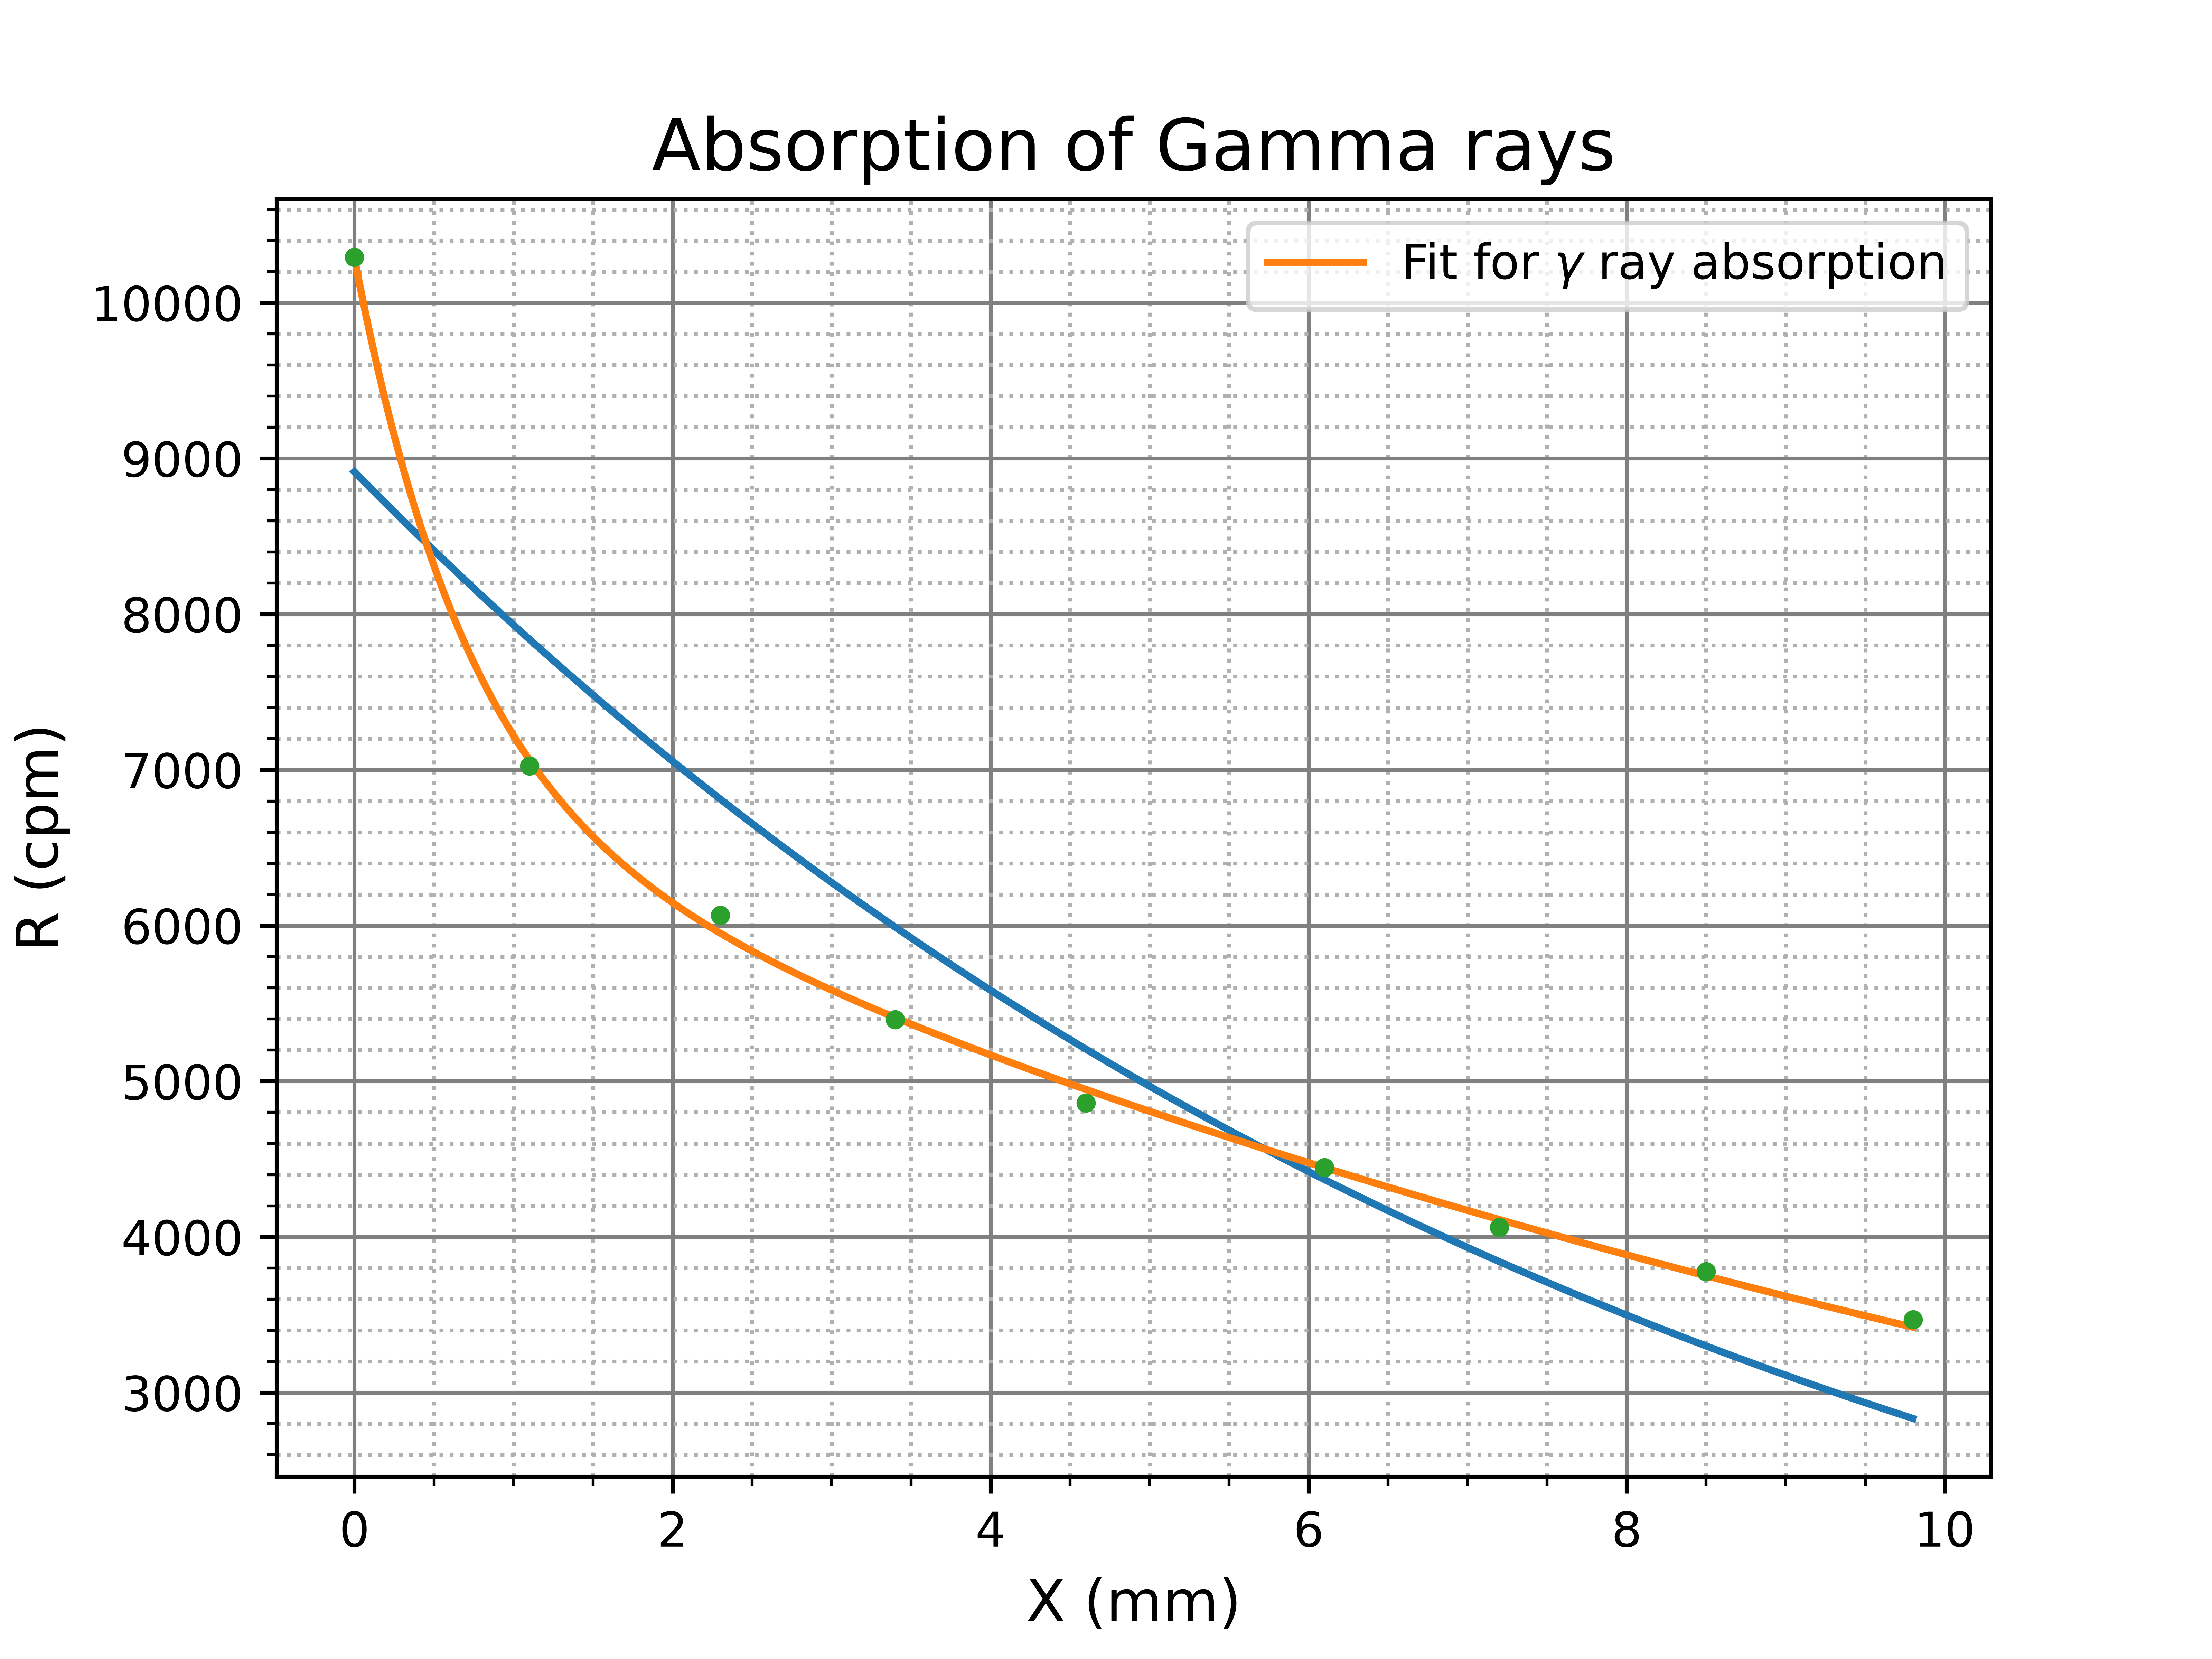

Write the Python code that produced this figure.
import matplotlib.pyplot as plt
import numpy as np
from scipy.optimize import curve_fit
from statistics import mean

t = np.array([0.0, 1.1, 2.3, 3.4, 4.6, 6.1, 7.2, 8.5, 9.8])
R = np.array([[10361, 10565, 10557], [7197, 7295, 7187], [6279, 6264, 6258],
             [5641, 5600, 5553], [5007, 5049, 5128], [4698, 4640, 4602],
             [4212, 4243, 4331], [4084, 3948, 3903], [3682, 3652, 3674]])

R_avr = np.array([mean(R[i]) for i in range(0, len(R))])
print('Average Activity : ', R_avr)

background = np.array([200, 202, 202])
R_crt = np.array(R_avr - mean(background))
print('Corrected Activity : ', R_crt)

def func(x, a, b):
    return a*np.exp(-b*x)

def func1(x, c, d, g, h):
    return c*np.exp(-d*x)+g*np.exp(-h*x)

popt, pcov = curve_fit(func, t, R_crt, maxfev=100000)
popt1, pcov1 = curve_fit(func1, t, R_crt, maxfev=100000000)

xfit = np.linspace(max(t), min(t), 10000)

print(popt)
print(popt1)

fig, ax = plt.subplots()

ax.set_title('Absorption of Gamma rays',  fontsize=15)
ax.set_xlabel('X (mm)', fontsize=12)
ax.set_ylabel('R (cpm)', fontsize=12)
ax.grid(which='major', color='gray')
ax.grid(which='minor', linestyle='dotted')
ax.minorticks_on()

ax.plot(xfit, func(xfit, *popt), '-')
ax.plot(xfit, func1(xfit, *popt1), '-', label=r'Fit for $\gamma$ ray absorption')
ax.plot(t, R_crt, '.')
plt.legend()
plt.savefig('/home/badhon/python/3rd_year/absorption.png', dpi=1000)
plt.show()
